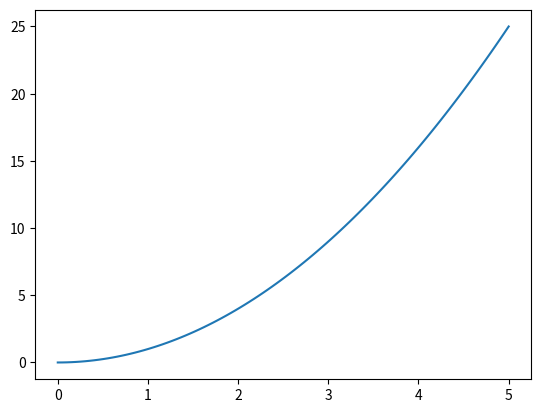

Python code for this plot:
import numpy as np
import matplotlib.pyplot as plt
x = np.linspace(0, 5, 100)
y = x ** 2
plt.plot(x, y)
plt.show()

v = np.array([0,2,4,6])
print(len(v))
print(v.ndim)
print(v.shape)
print(v[1] == 0)

a = np.array([ [0, 2], [4, 6]], dtype=np.float64)
print(type(a))
print(a.ndim)
print(a.size)
print(a.itemsize)
print(a.nbytes)
print('-------')
M = np.array([ [0, 2], [4, 6]])
r = M[0, :]
a = r[1]
print(r)
print(a)

print('---------')
y = np.array([0, 0, 0, 1, 1, 1], dtype=np.float64)
y1 = y[y == 1]
y[y < 1] = -1.0
print(y1)
print(y)
print(type(y[0]))

a = np.ones((5, 5))
v = np.dot(a, np.ones(5))

print(a)
print(v)
print(np.diag(a))
print(a.size)


a = np.arange(20)
print(a)
a = a.reshape(4, 5)
print(a)
print(np.max(a))
print(np.min(a))
print(np.min(a, axis=0))
print(a[:,0])
